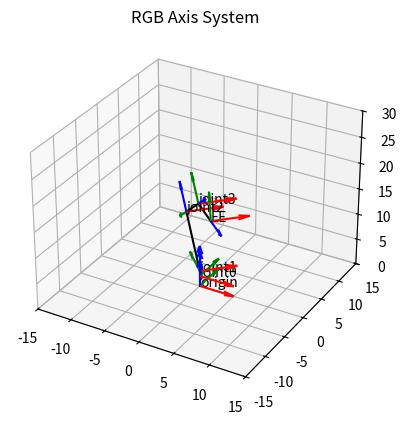

Reproduce this figure in Python.
import numpy as np
import matplotlib.pyplot as plt
from mpl_toolkits.mplot3d import Axes3D

def rotation(rotx, roty, rotz):
    rotx, roty, rotz = np.radians(rotx), np.radians(roty), np.radians(rotz)
    rotx = np.array([[1, 0, 0], [0, np.cos(rotx), -np.sin(rotx)], [0, np.sin(rotx), np.cos(rotx)]])
    roty = np.array([[np.cos(roty), 0, np.sin(roty)], [0, 1, 0], [-np.sin(roty), 0, np.cos(roty)]])
    rotz = np.array([[np.cos(rotz), -np.sin(rotz), 0], [np.sin(rotz), np.cos(rotz), 0], [0, 0, 1]])
    rot = np.dot(np.dot(rotx, roty), rotz)
    return rot  

def translation(x, y, z):
    return np.array([[x],[y],[z]])

# def compound(x, y, z, rotx, roty, rotz):
#     total =  np.vstack([np.hstack([rotation(rotx, roty, rotz), translation(x, y, z)]), np.array([0, 0, 0, 1])])
#     return total

def compound(rotmatrix, transvector):
    total = np.vstack([np.hstack([rotmatrix, transvector]), np.array([0, 0, 0, 1])])
    return total

# Define parameters
l0 = 2  # cm
l1 = 1  # cm
l2 = 9.525   # cm (3.75”)
l3 = 10.795  # cm (4.25”)
l3 = 8.5725  # cm (3.375”)
l4 = 6  # cm


# Create RGB axis data
length = 5
axis_system = np.array([[length,0,0], [0,length,0],[0,0,length]])
origin = np.array([0,0,0,0,0,0])
joint0 = np.array([0,0,l0,0,0,0])
joint1 = np.array([0,0,l1,0,0,45])
joint2 = np.array([0,0,l2,-45,0,0])
joint3 = np.array([0,0,l3,90,0,0])
EE = np.array([0,0,l4,35,0,0])
names = ['origin', 'joint0', 'joint1', 'joint2', 'joint3', 'EE']


# Create figure and 3D axis
fig = plt.figure()
ax = fig.add_subplot(111, projection='3d')
colors=['r', 'g', 'b']
latest_pos = np.array([[0],[0],[0]])
latest_rot = np.array([[1,0,0],[0,1,0],[0,0,1]])
namecount = 0

# Plot each axis system at its respective position
for pos in origin, joint0,joint1,joint2,joint3,EE:
    old_pos = latest_pos
    latest_rot = np.dot(latest_rot,rotation(pos[3],pos[4],pos[5]))
    latest_pos = np.dot(latest_rot,np.array([[pos[0]],[pos[1]],[pos[2]]])) + latest_pos
    compound_matrix = compound(latest_rot,latest_pos)
    new_pos = np.dot(compound_matrix,np.vstack([np.array([[0],[0],[0]]),[1]]))[:-1]
    ax.plot([old_pos[0][0], new_pos[0][0]], [old_pos[1][0], new_pos[1][0]], [old_pos[2][0], new_pos[2][0]], color='black')
    ax.text(new_pos[0][0], new_pos[1][0], new_pos[2][0], names[namecount])
    namecount += 1
    for axis in axis_system:
        new_axis = np.dot(compound_matrix,np.vstack([*axis, np.array([1])]))[:-1]
        ax.quiver(*new_pos,*(new_axis-new_pos), color=colors[axis_system.tolist().index(axis.tolist())])
    latest_pos = new_pos
    

# Set axis limits
box_size = 15
ax.set_xlim(-box_size, box_size)
ax.set_ylim(-box_size, box_size)
ax.set_zlim(0, 2*box_size)
        
# ax.set_box_aspect([1,1,1])

# Set plot title
plt.title('RGB Axis System')

# Show plot
plt.show()


